Run: headless pygame with SDL's dummy video driver; simulated clock (each Clock.tick advances the game by its frame time, no real sleeping); random seed 0; keys injected as events and as key.get_pressed() state; mouse plan: one left click at the window centre at the start of phase 2, then a move to the lower-right quarter at the start of phase 3.
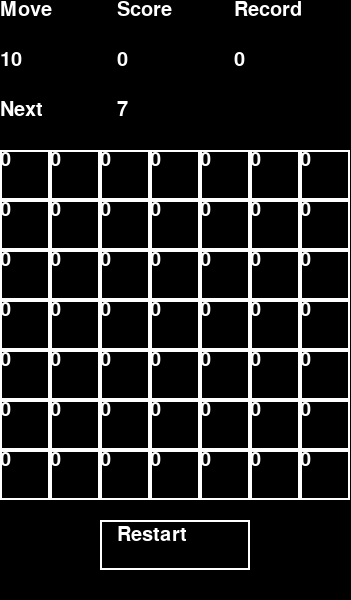
Frame 1 of 4 · flips 1–60 · no input
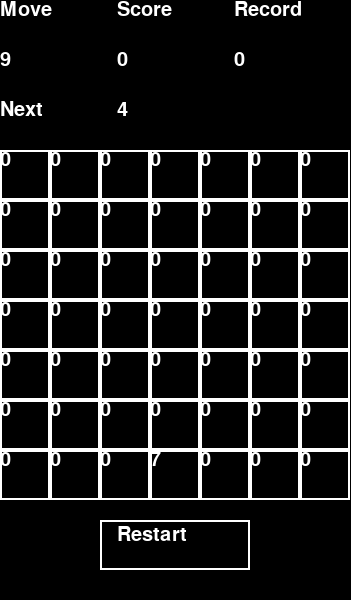
Frame 2 of 4 · flips 61–180 · clicked the window centre · tapped SPACE, RETURN · held RIGHT (→), D
Frame 3 of 4 · flips 181–300 · moved the mouse to the lower-right quarter · held DOWN (↓), S · screen unchanged from frame 2, image omitted
Frame 4 of 4 · flips 301–420 · held LEFT (←), A, UP (↑), W · screen unchanged from frame 3, image omitted

The pygame program that drew these frames:

# !/usr/bin/python

import pygame
import time
import sys
import random

pygame.init()
pygame.display.set_caption("Numbers")
screen = pygame.display.set_mode((351, 600), 0, 32)
size = 7
cellSize = 50
gameTable = []
for i in range(size):
    gameTable.append([0] * size)
currentNumber = random.randint(1, size)
moveCount = 10
score = 0
bestScore = 0
myFont = pygame.font.SysFont("Monospace", 30)


def update():
    return


def draw():
    screen.fill((0, 0, 0))
    for i in range(size):
        for j in range(size):
            pygame.draw.rect(screen, (255, 255, 255), (i * cellSize, j * cellSize + 3 * cellSize, cellSize, cellSize),
                             2)
            text = myFont.render(str(gameTable[i][j]), 1, (255, 255, 255))
            screen.blit(text, (i * cellSize, j * cellSize + 3 * cellSize, cellSize, cellSize))

    labelMove = myFont.render("Move", 1, (255, 255, 255))
    screen.blit(labelMove, (0, 0, 351 / 3, cellSize))
    screen.blit(myFont.render(str(moveCount), 1, (255, 255, 255)), (0, cellSize, 351 / 3, cellSize * 2))

    labelScore = myFont.render("Score", 1, (255, 255, 255))
    screen.blit(labelScore, (351 / 3, 0, 351 / 3, cellSize))
    screen.blit(myFont.render(str(score), 1, (255, 255, 255)), (351 / 3, cellSize, 351 / 3, cellSize * 2))

    labelRecord = myFont.render("Record", 1, (255, 255, 255))
    screen.blit(labelRecord, (351 * 2 / 3, 0, 351 / 3, cellSize))
    screen.blit(myFont.render(str(bestScore), 1, (255, 255, 255)), (351 * 2 / 3, cellSize, 351 / 3, cellSize * 2))

    labelNext = myFont.render("Next", 1, (255, 255, 255))
    screen.blit(labelNext, (0, cellSize * 2, 351 / 3, cellSize * 3))
    screen.blit(myFont.render(str(currentNumber), 1, (255, 255, 255)), (351 / 3, cellSize * 2, cellSize, cellSize * 3))

    labelRestart = myFont.render("Restart", 1, (255, 255, 255))
    screen.blit(labelRestart, (351 / 3, cellSize * 10.5, 351 / 3, cellSize * 11.5))
    pygame.draw.rect(screen, (255, 255, 255), (2 * cellSize, 10.4 * cellSize, 3 * cellSize, cellSize),
                     2)

    pygame.display.flip()


while True:
    for event in pygame.event.get():
        if event.type == pygame.QUIT:
            pygame.quit()
            sys.exit(0)
        if event.type == pygame.KEYUP and event.key == pygame.K_ESCAPE:
            pygame.quit()
            sys.exit(0)
        if event.type == pygame.MOUSEBUTTONDOWN:
            if 10 * cellSize > event.pos[1] > 3 * cellSize:
                i = int(event.pos[0] / cellSize)
                j = size - 1
                while gameTable[i][j] != 0 and j >= 0:
                    j -= 1
                if gameTable[i][j] == 0:
                    gameTable[i][j] = currentNumber
                    currentNumber = random.randint(1, size)
                    moveCount -= 1
            if 2 * cellSize < event.pos[0] < 5 * cellSize and 10.4 * cellSize < event.pos[1] < 11.4 * cellSize:
                for i in range(size):
                    for j in range(size):
                        gameTable[i][j] = 0
                if score > bestScore:
                    bestScore = score
                score = 0
                moveCount = 10

    update()
    draw()
    time.sleep(0.05)
